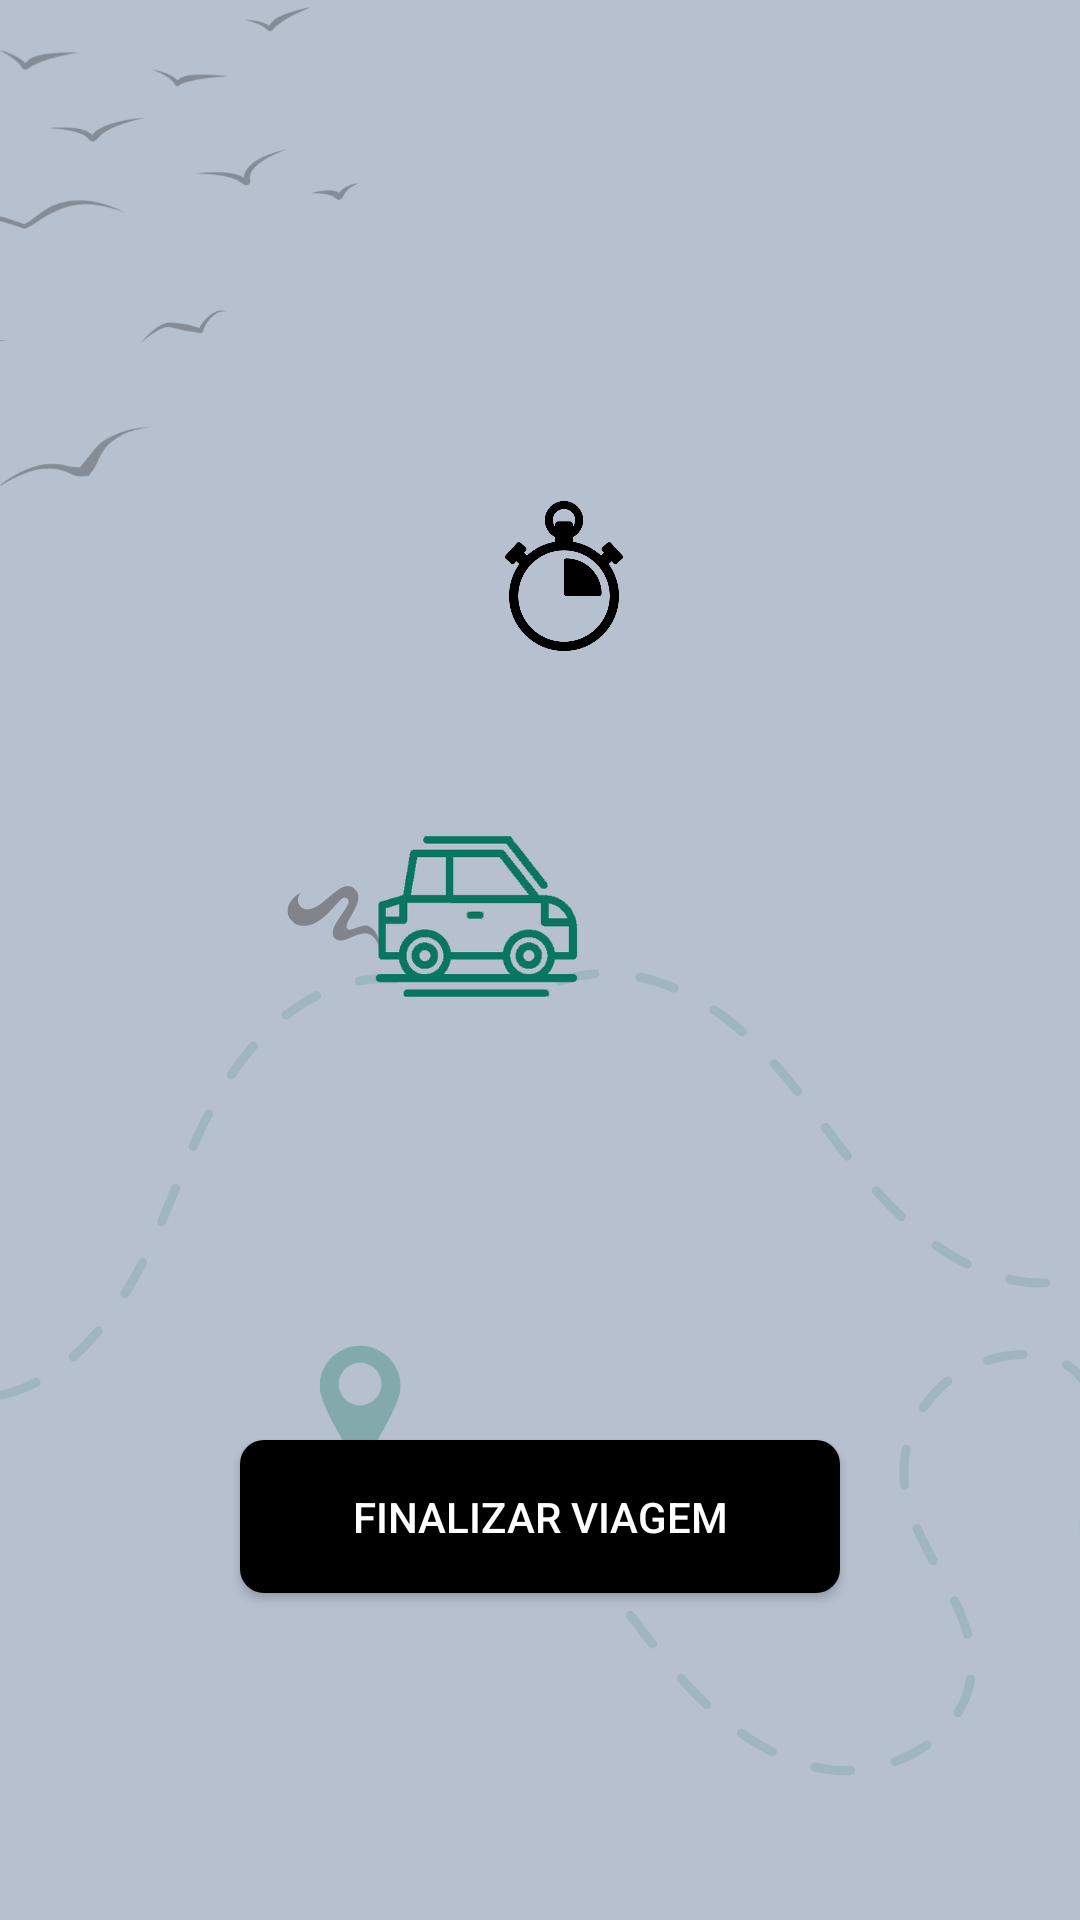

Produce the Android XML layout that renders to this screen, including the resource entries it uses.
<!-- AndroidManifest.xml: application theme Theme.CarRide -->
<!-- res/layout/activity_trip2.xml -->
<?xml version="1.0" encoding="utf-8"?>

<RelativeLayout xmlns:android="http://schemas.android.com/apk/res/android"
    android:layout_width="match_parent"
    android:layout_height="match_parent"
    android:background="@drawable/testee">

    
    <RelativeLayout
        android:id="@+id/chronometerLayout"
        android:layout_width="wrap_content"
        android:layout_height="wrap_content"
        android:layout_centerHorizontal="true"
        android:layout_marginTop="62dp">

        
        <ImageView
            android:id="@+id/chronometerIcon"
            android:layout_width="50dp"
            android:layout_height="50dp"
            android:layout_marginTop="210dp"
            android:src="@drawable/cronometro"
            android:layout_marginStart="16dp"
            android:layout_centerVertical="true"/>

        

    </RelativeLayout>


    
    <Button
        android:id="@+id/btnFinishTrip"
        android:layout_width="200dp"
        android:layout_height="wrap_content"
        android:layout_marginTop="480dp"
        android:layout_centerHorizontal="true"
        android:background="@drawable/iniciarviagem"
        android:elevation="8dp"
        android:padding="16dp"
        android:text="Finalizar Viagem"
        android:textColor="#ffffff"
        android:onClick="finish"/>

</RelativeLayout>
<!-- resources referenced by this layout -->
<resources>
  <!-- drawable cronometro: png bitmap (drawable, 9631 bytes) -->
  <!-- drawable iniciarviagem (drawable) -->
  <?xml version="1.0" encoding="utf-8"?>
  
  <selector xmlns:android="http://schemas.android.com/apk/res/android">
      <item>
          <shape android:shape="rectangle">
              <corners android:radius="8dp" />
              <solid android:color="#000000" />
          </shape>
      </item>
  </selector>
  <!-- drawable testee: png bitmap (drawable, 68414 bytes) -->
  <style name="Theme.CarRide" parent="Theme.AppCompat.Light.NoActionBar">
          
      </style>
</resources>
